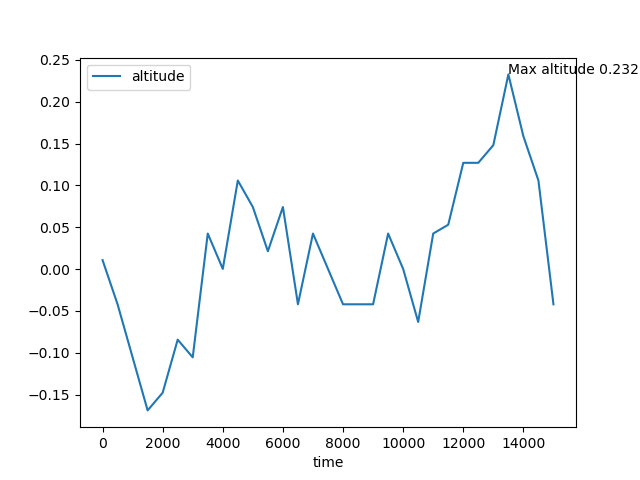

Source data for this figure (header and first rows):
time, altitude
0, 0.01075
500, -0.0421
1000, -0.1055
1500, -0.1689
2000, -0.1478
2500, -0.08438
3000, -0.1055
3500, 0.04245
4000, 0.0001762
4500, 0.1059
5000, 0.07416
5500, 0.02131
6000, 0.07416
6500, -0.0421
7000, 0.04245
7500, 0.0001762
8000, -0.0421
8500, -0.0421
9000, -0.0421
9500, 0.04245
10000, 0.0001762
10500, -0.06324
11000, 0.04245
11500, 0.05302
12000, 0.127
12500, 0.127
13000, 0.1481
13500, 0.2327
14000, 0.1587
14500, 0.1059
15000, -0.0421
1
